Labelled photos from "processed", an image-classification folder in miguelrabuge/AI-Project. The possible labels are: pedestrian green light, pedestrian red light, vehicle green light, vehicle red light.

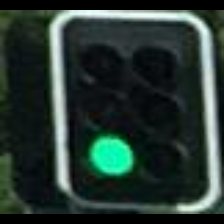
Label: vehicle green light

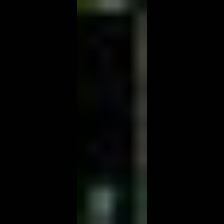
Label: pedestrian green light

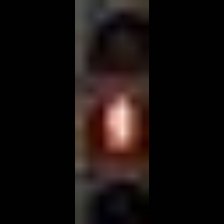
Label: pedestrian red light

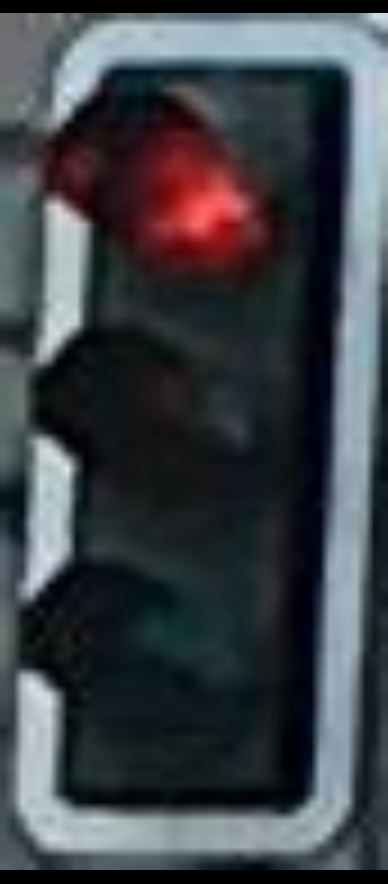
Label: vehicle red light

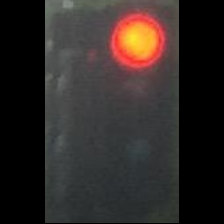
Label: vehicle red light

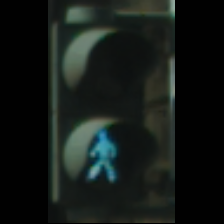
Label: pedestrian green light
